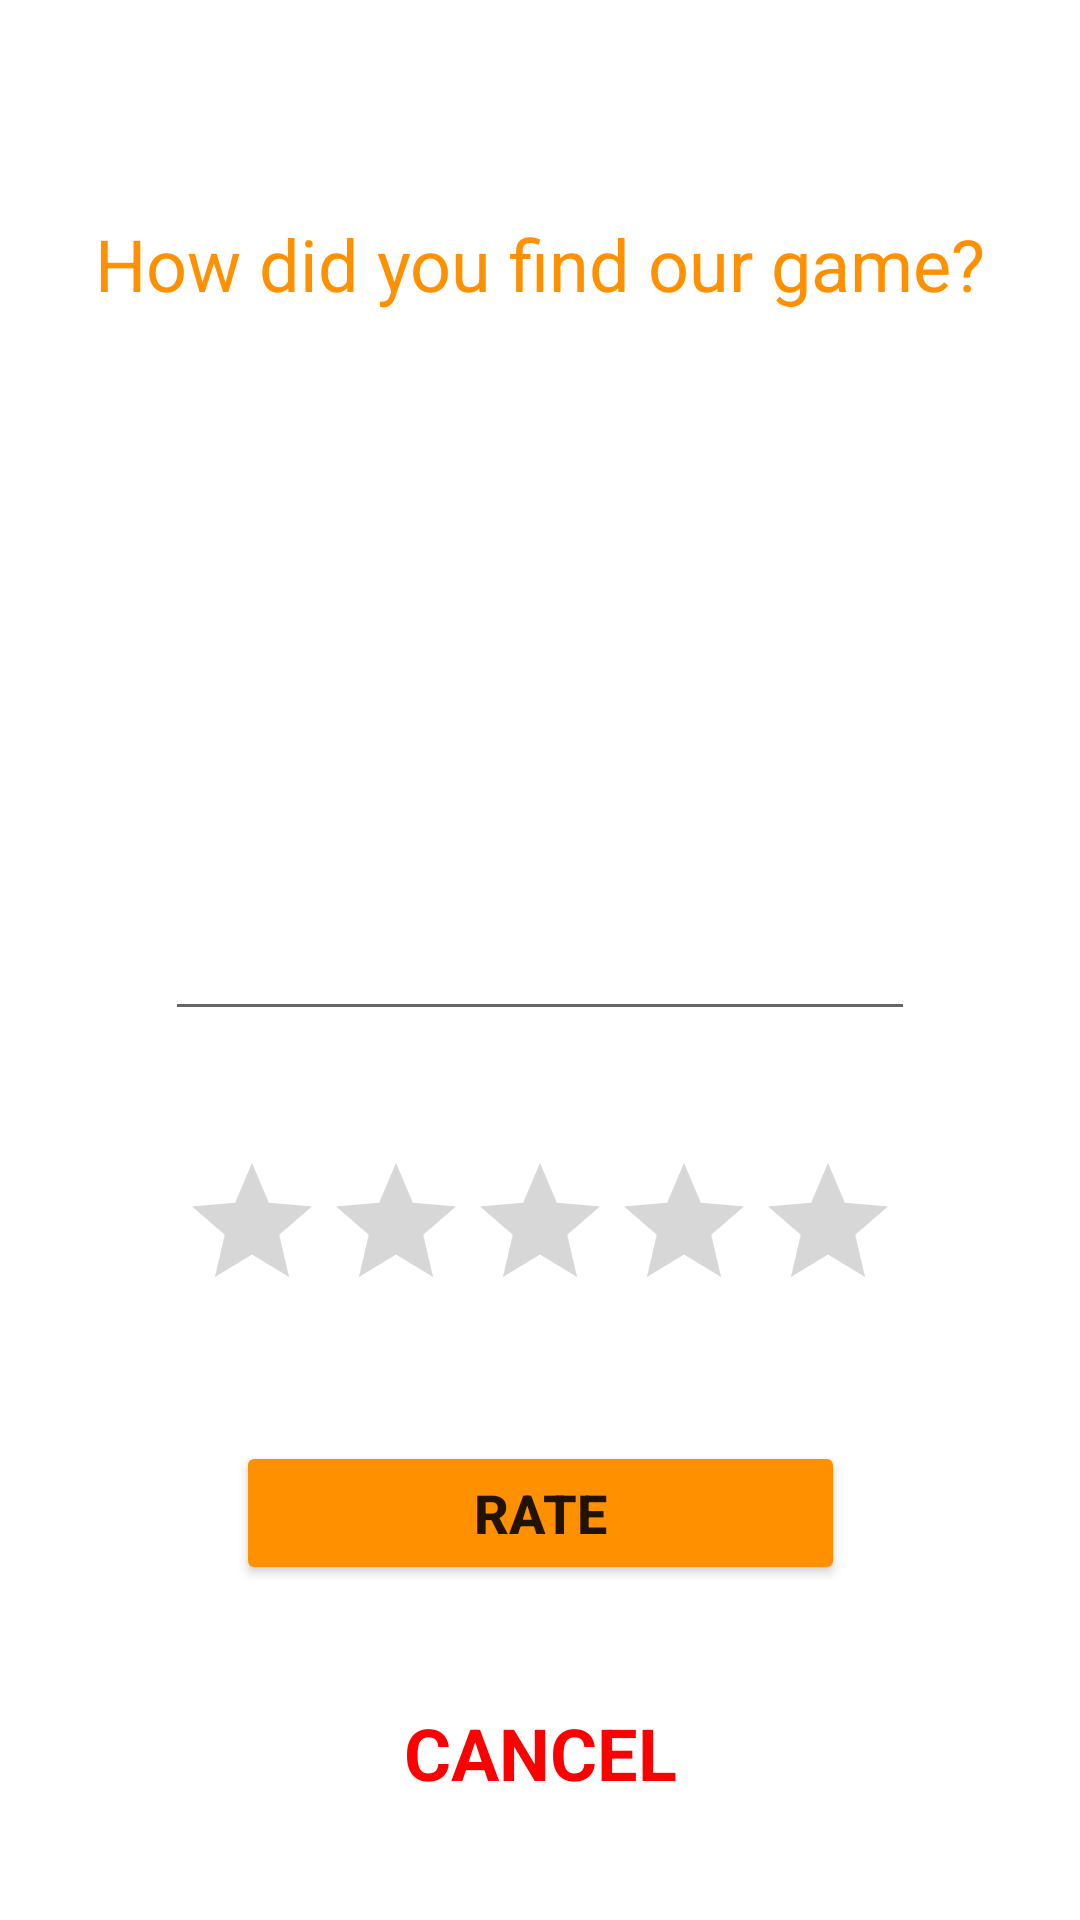

Layout XML and referenced resources for this Android screen:
<!-- AndroidManifest.xml: application theme Theme.OY_03 -->
<!-- res/layout/activity_istek_gonder.xml -->
<?xml version="1.0" encoding="utf-8"?>
<androidx.constraintlayout.widget.ConstraintLayout xmlns:android="http://schemas.android.com/apk/res/android"
    xmlns:app="http://schemas.android.com/apk/res-auto"
    xmlns:tools="http://schemas.android.com/tools"
    android:layout_width="match_parent"
    android:layout_height="match_parent"
    tools:context=".istekGonderActivity">

    <TextView
        android:id="@+id/textView3"
        android:layout_width="wrap_content"
        android:layout_height="wrap_content"
        android:layout_marginTop="32dp"
        android:text="@string/oyunumuzuNasılBuldun"
        android:textColor="@color/text_yellow"
        android:textSize="24sp"
        app:layout_constraintBottom_toTopOf="@+id/editTextTextİstekGirisi"
        app:layout_constraintEnd_toEndOf="parent"
        app:layout_constraintHorizontal_bias="0.5"
        app:layout_constraintStart_toStartOf="parent"
        app:layout_constraintTop_toTopOf="parent" />

    <EditText
        android:id="@+id/editTextTextİstekGirisi"
        android:layout_width="250dp"
        android:layout_height="200dp"
        android:ems="10"
        android:inputType="textPersonName"
        app:layout_constraintBottom_toTopOf="@+id/ratingBar"
        app:layout_constraintEnd_toEndOf="parent"
        app:layout_constraintHorizontal_bias="0.5"
        app:layout_constraintStart_toStartOf="parent"
        app:layout_constraintTop_toBottomOf="@+id/textView3" />

    <RatingBar
        android:id="@+id/ratingBar"
        android:layout_width="wrap_content"
        android:layout_height="wrap_content"
        app:layout_constraintBottom_toTopOf="@+id/buttonIstekGonder"
        app:layout_constraintEnd_toEndOf="@+id/editTextTextİstekGirisi"
        app:layout_constraintStart_toStartOf="@+id/editTextTextİstekGirisi"
        app:layout_constraintTop_toBottomOf="@+id/editTextTextİstekGirisi" />

    <Button
        android:id="@+id/buttonIstekGonder"
        android:layout_width="203dp"
        android:layout_height="wrap_content"
        android:text="@string/istekGonder"
        android:textSize="18sp"
        android:textStyle="bold"
        app:backgroundTint="@color/text_yellow"
        app:layout_constraintBottom_toTopOf="@+id/textViewIstekIptal"
        app:layout_constraintEnd_toEndOf="parent"
        app:layout_constraintHorizontal_bias="0.5"
        app:layout_constraintStart_toStartOf="parent"
        app:layout_constraintTop_toBottomOf="@+id/ratingBar" />

    <TextView
        android:id="@+id/textViewIstekIptal"
        android:layout_width="wrap_content"
        android:layout_height="wrap_content"
        android:text="@string/ki_iptal"
        android:textColor="#FB0202"
        android:textSize="24sp"
        android:textStyle="bold"
        app:layout_constraintBottom_toBottomOf="parent"
        app:layout_constraintEnd_toEndOf="parent"
        app:layout_constraintHorizontal_bias="0.5"
        app:layout_constraintStart_toStartOf="parent"
        app:layout_constraintTop_toBottomOf="@+id/buttonIstekGonder" />
</androidx.constraintlayout.widget.ConstraintLayout>
<!-- resources referenced by this layout -->
<resources>
  <color name="text_yellow">#FF9100</color>
  <string name="istekGonder">Rate</string>
  <string name="ki_iptal">CANCEL</string>
  <style name="Theme.OY_03" parent="Theme.MaterialComponents.DayNight.DarkActionBar">
          
          <item name="colorPrimary">@color/purple_500</item>
          <item name="colorPrimaryVariant">@color/text_yellow</item>
          <item name="colorOnPrimary">@color/white</item>
          
          <item name="colorSecondary">@color/teal_200</item>
          <item name="colorSecondaryVariant">@color/teal_700</item>
          <item name="colorOnSecondary">@color/black</item>
          
          <item name="android:statusBarColor" tools:targetApi="l">?attr/colorPrimaryVariant</item>
          
          <item name="windowActionBar">false</item>
          <item name="windowNoTitle">true</item>
      </style>
  <color name="purple_500">#FF6200EE</color>
  <color name="white">#FFFFFFFF</color>
  <color name="teal_200">#FF03DAC5</color>
  <color name="teal_700">#FF018786</color>
  <color name="black">#FF000000</color>
</resources>
